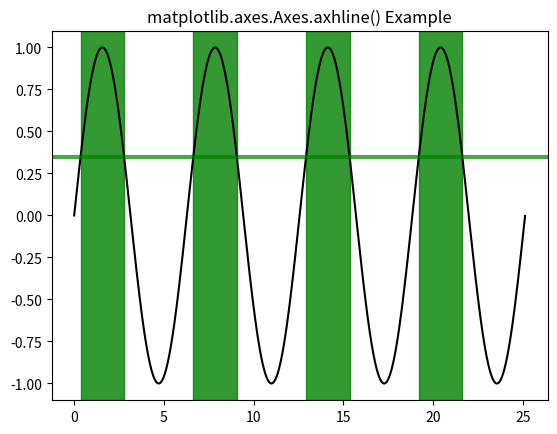

Recreate this plot in Python.
# Implementation of matplotlib function
import matplotlib.pyplot as plt
import matplotlib.tri as mtri
import numpy as np

fig, ax = plt.subplots()
x = np.arange(0, 8 * np.pi, 0.01)
y = np.sin(x)
ax.plot(x, y, color ='black')

threshold = 0.35
ax.axhline(threshold, color ='green',
		lw = 3, alpha = 0.7)

ax.fill_between(x, 0, 1, where = y > threshold,
				color ='green', alpha = 0.8,
				transform = ax.get_xaxis_transform())

ax.set_title('matplotlib.axes.Axes.axhline() Example')
plt.show()
